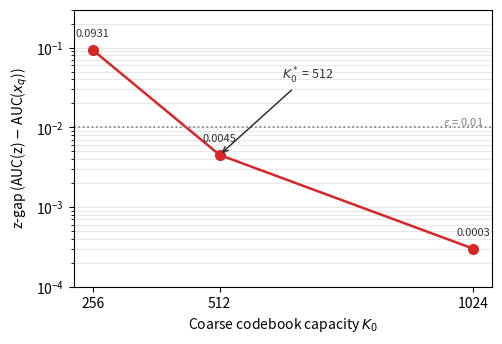

This chart was generated by the following Python code:
#!/usr/bin/env python3
"""
plot_paper_k0_curve.py — 论文图5-x：不同粗层码本容量下量化结构损失变化（Toys）

单面板。K0 为离散实验配置 {256, 512, 1024}（Fixed-small / Adaptive / Fixed-large，
均为真实训练过的 RQ-VAE 模型，见 doc/e41_k0_sweep_results.md），横轴线性刻度。
纵轴 z-gap 半对数（0.0931 → 0.0003 跨 ~300×）。

图元素：ε=0.01 无损阈值虚线小标记 + 各点数值标注 + 512 处小箭头 K0*=512。
叙事：256 断崖（0.093 ≫ ε）→ 512 跌破 ε（0.0045）→ 1024 无进一步断崖（0.0003）。

数据源：Toys, 768d；转移对 top-1000，随机对 3000 (seed=0)（E44 统一口径，
与六数据集 z-gap 表一致；早期 e43 版本用 5000 随机对得 0.0933，已按 3000 规范值 0.0931 修正）。
用法：python3 tools/plot_paper_k0_curve.py
"""
import os
import matplotlib
matplotlib.use('Agg')
import matplotlib.pyplot as plt
import numpy as np

# 离散实验配置：(K0, z-gap)
data = [
    (256,  0.0931),   # Fixed-small（主实验 baseline，Toys_TA_SID_768d）
    (512,  0.0045),   # Adaptive（K0*=512，Toys_TA_SID_L0512）
    (1024, 0.0003),   # Fixed-large（Toys_TA_SID_L0Big）
]
k0 = np.array([d[0] for d in data])
gap = np.array([d[1] for d in data])
EPS = 0.01
C_GAP = '#d62728'

fig, ax = plt.subplots(figsize=(5.4, 3.6))
ax.semilogy(k0, gap, 'o-', color=C_GAP, lw=1.8, ms=7)

# ε=0.01 无损阈值虚线（小标记）
ax.axhline(EPS, color='gray', ls=':', lw=1.2)
ax.text(0.98, EPS, ' $\\varepsilon$ = 0.01',
        transform=ax.get_yaxis_transform(), ha='right', va='bottom',
        fontsize=8, color='gray')

# 数据点数值标注
for (k, g) in zip(k0, gap):
    ax.annotate(f'{g:.4f}', xy=(k, g), xytext=(0, 8),
                textcoords='offset points', ha='center', va='bottom',
                fontsize=8, color='#333')

# 512 处小箭头：K0*=512（自适应选择点）
ax.annotate('$K_0^*$ = 512', xy=(512, 0.0045), xytext=(690, 0.04),
            fontsize=9, color='#333', ha='center',
            arrowprops=dict(arrowstyle='->', color='#333', lw=1.1))

ax.set_xticks(k0)
ax.set_xticklabels(['256', '512', '1024'])
ax.set_xlabel('Coarse codebook capacity $K_0$')
ax.set_ylabel('z-gap (AUC(z) $-$ AUC($x_q$))')
ax.set_ylim(1e-4, 0.3)
ax.grid(alpha=0.3, axis='y', which='both')

out = os.path.join('doc', 'figures', 'paper_k0_sweep_curve.png')
os.makedirs(os.path.dirname(out), exist_ok=True)
plt.savefig(out, dpi=200, bbox_inches='tight')
print(f'figure saved: {out}')
